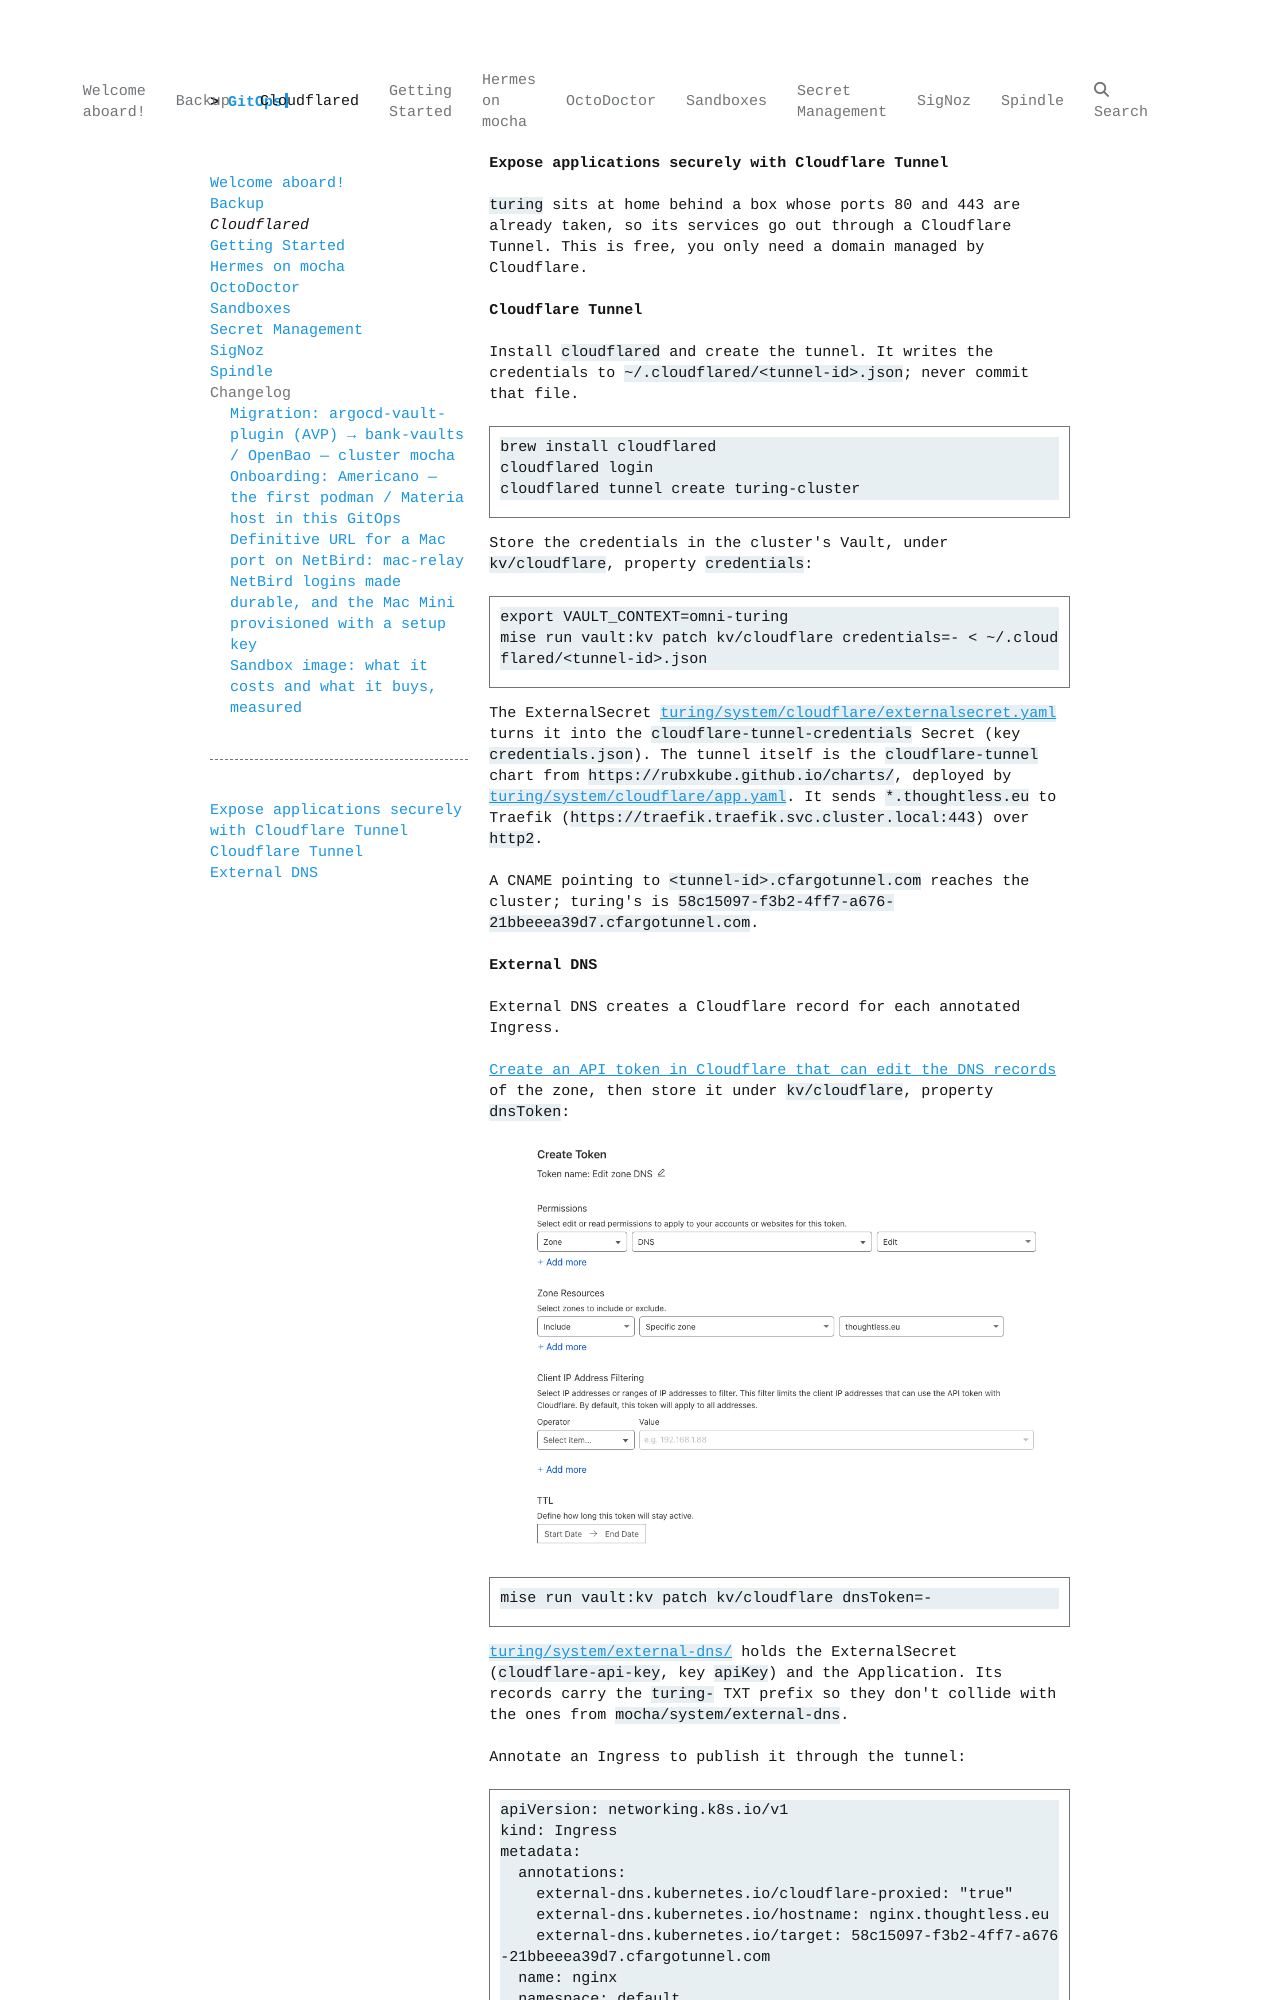

repository: qjoly/GitOps · page: cloudflared/index.html · generator: mkdocs

## Expose applications securely with Cloudflare Tunnel

`turing` sits at home behind a box whose ports 80 and 443 are already taken, so its services go out through a Cloudflare Tunnel. This is free, you only need a domain managed by Cloudflare.

### Cloudflare Tunnel

Install `cloudflared` and create the tunnel. It writes the credentials to `~/.cloudflared/<tunnel-id>.json`; never commit that file.

```bash
brew install cloudflared
cloudflared login
cloudflared tunnel create turing-cluster
```

Store the credentials in the cluster's Vault, under `kv/cloudflare`, property `credentials`:

```bash
export VAULT_CONTEXT=omni-turing
mise run vault:kv patch kv/cloudflare credentials=- < ~/.cloudflared/<tunnel-id>.json
```

The ExternalSecret [`turing/system/cloudflare/externalsecret.yaml`](https://github.com/qjoly/GitOps/blob/main/turing/system/cloudflare/externalsecret.yaml) turns it into the `cloudflare-tunnel-credentials` Secret (key `credentials.json`). The tunnel itself is the `cloudflare-tunnel` chart from `https://rubxkube.github.io/charts/`, deployed by [`turing/system/cloudflare/app.yaml`](https://github.com/qjoly/GitOps/blob/main/turing/system/cloudflare/app.yaml). It sends `*.thoughtless.eu` to Traefik (`https://traefik.traefik.svc.cluster.local:443`) over `http2`.

A CNAME pointing to `<tunnel-id>.cfargotunnel.com` reaches the cluster; turing's is `58c15097-f3b2-4ff7-a676-21bbeeea39d7.cfargotunnel.com`.
